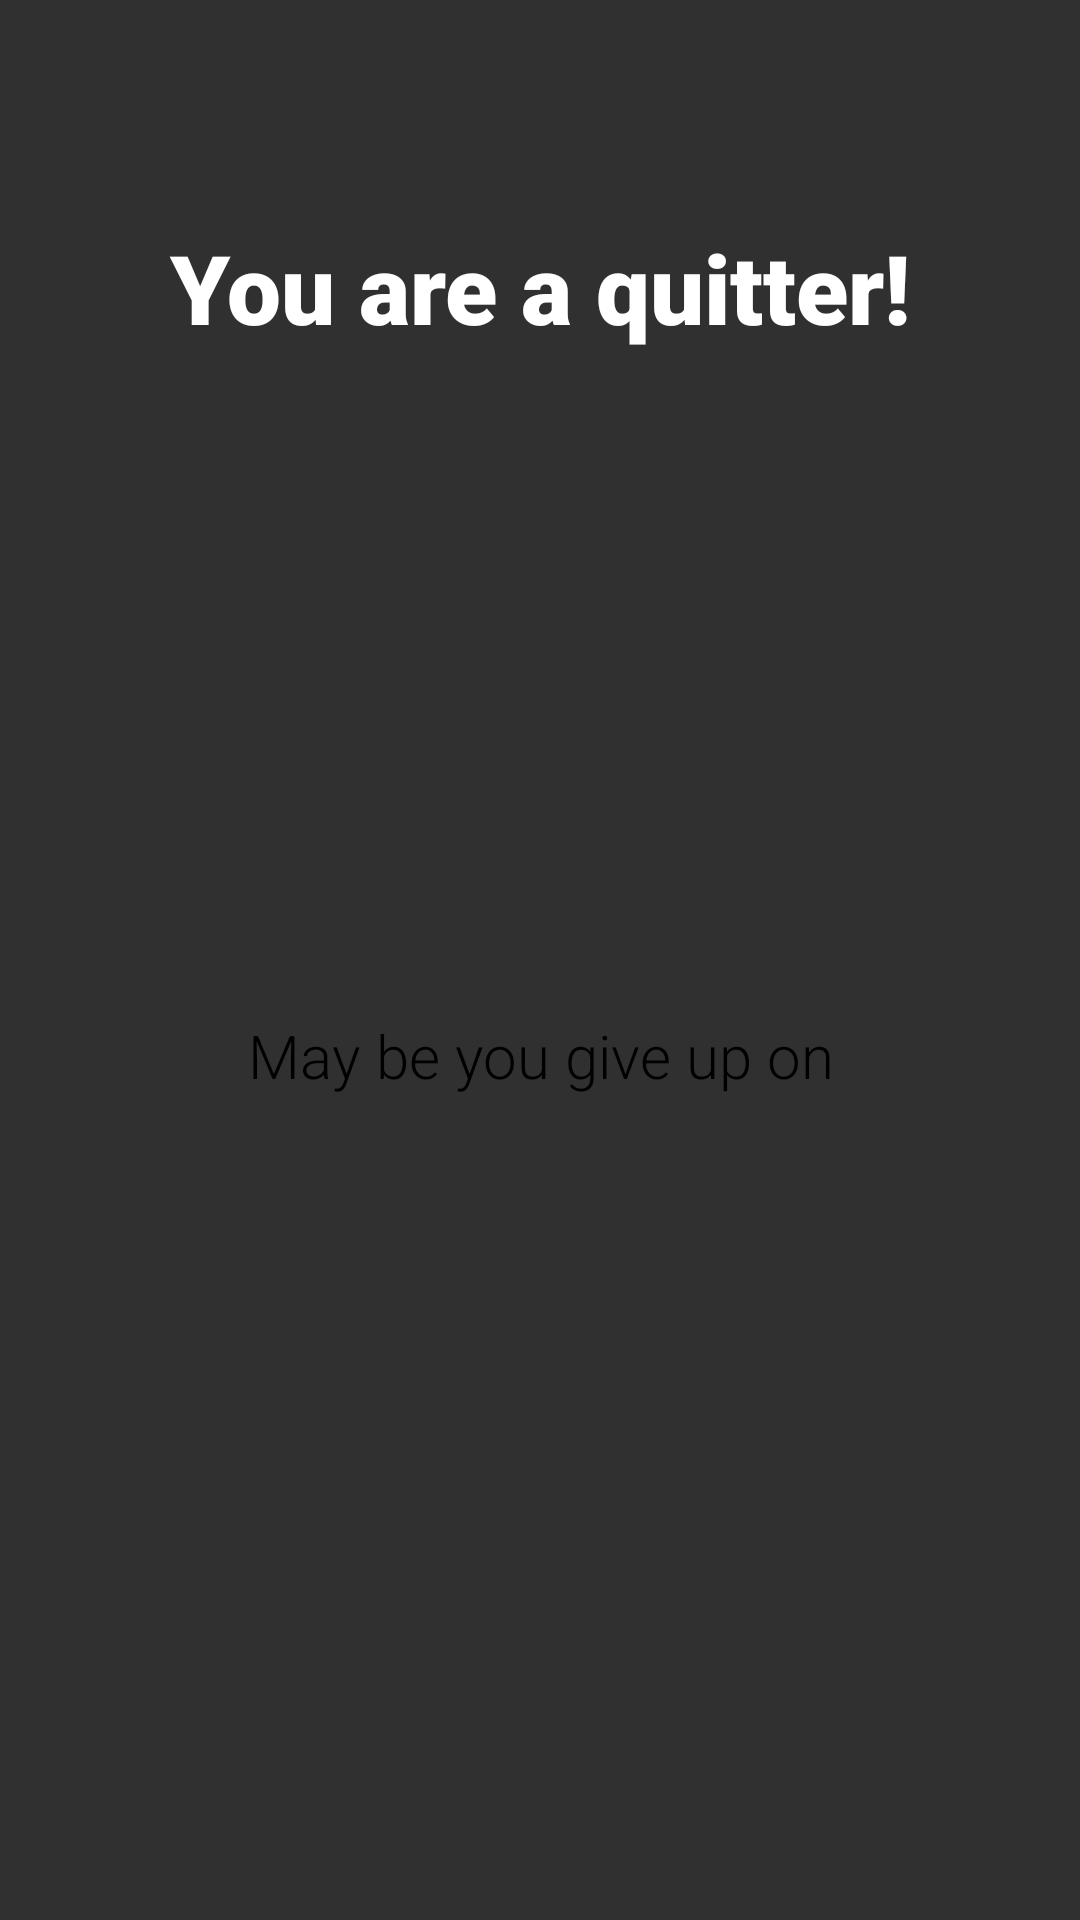

This screen was rendered from an Android layout file. Write that file and the resources it references.
<!-- AndroidManifest.xml: application theme Theme.Psychological_Test -->
<!-- res/layout/fragment_result.xml -->
<?xml version="1.0" encoding="utf-8"?>
<LinearLayout xmlns:android="http://schemas.android.com/apk/res/android"
    xmlns:tools="http://schemas.android.com/tools"
    android:layout_width="match_parent"
    android:layout_height="match_parent"
    android:background="@drawable/background"
    android:gravity="center"
    android:orientation="vertical"
    android:weightSum="10"
    tools:context=".Fragment.ResultFragment">

    <TextView
        android:id="@+id/tv_main"
        android:layout_width="wrap_content"
        android:layout_height="0dp"
        android:layout_weight="3"
        android:fontFamily="sans-serif-black"
        android:gravity="center"
        android:text="@string/result1"
        android:textColor="@color/white"
        android:textSize="32dp" />

    <TextView
        android:id="@+id/tv_sub"
        android:layout_width="wrap_content"
        android:layout_height="0dp"
        android:layout_gravity="center"
        android:layout_weight="5"
        android:fontFamily="sans-serif-light"
        android:gravity="center"
        android:text="@string/result2"
        android:textColor="@color/black"
        android:textSize="20dp" />

    <ImageView
        android:id="@+id/btn_origin"
        android:layout_width="wrap_content"
        android:layout_height="0dp"
        android:layout_weight="2"
        android:paddingLeft="30dp"
        android:src="@drawable/home" />


</LinearLayout>
<!-- resources referenced by this layout -->
<resources>
  <color name="black">#FF000000</color>
  <color name="white">#FFFFFFFF</color>
  <string name="result1">You are a quitter!</string>
  <string name="result2">May be you give up on</string>
  <style name="Theme.Psychological_Test" parent="Theme.Design.NoActionBar">
          
          <item name="colorPrimary">@color/purple_500</item>
          <item name="colorPrimaryVariant">@color/purple_700</item>
          <item name="colorOnPrimary">@color/white</item>
          
          <item name="colorSecondary">@color/teal_200</item>
          <item name="colorSecondaryVariant">@color/teal_700</item>
          <item name="colorOnSecondary">@color/black</item>
          
          <item name="android:statusBarColor" tools:targetApi="l">?attr/colorPrimaryVariant</item>
          
      </style>
  <color name="purple_500">#FF6200EE</color>
  <color name="purple_700">#FF3700B3</color>
  <color name="teal_200">#FF03DAC5</color>
  <color name="teal_700">#FF018786</color>
</resources>
